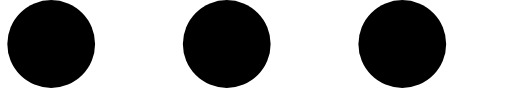
t = 0.00 s
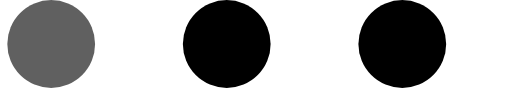
t = 0.25 s
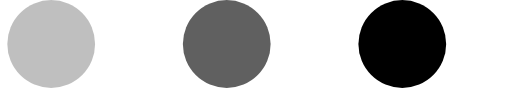
t = 0.50 s
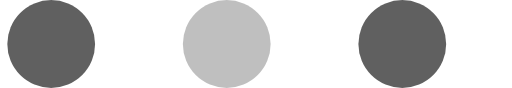
t = 0.75 s
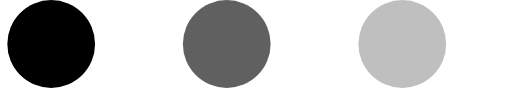
t = 1.00 s
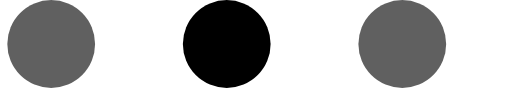
t = 1.25 s

The animated SVG that drew these frames (rendered in a browser with its animation timeline set to each time). Animation: 3 SMIL elements (animate=3); one cycle of 1.50 s, repeats indefinitely.

<svg width="35" height="6" viewBox="0 0 35 6" fill="currentColor" xmlns="http://www.w3.org/2000/svg">
<circle id='first' cx="3.5" cy="3" r="3">
<animate
   attributeName="opacity"
   values="1;0.25;1"
   dur="1s"
   repeatCount="indefinite" />
</circle>
<circle cx="15.5" cy="3" r="3">
<animate
   attributeName="opacity"
   values="1;0.25;1"
   dur="1s"
   begin="0.25s;first.end+0.25s"
   repeatCount="indefinite" />
</circle>
<circle cx="27.5" cy="3" r="3">
<animate
   attributeName="opacity"
   values="1;0.25;1"
   dur="1s"
   begin=".5s;first.end+.5s"
   repeatCount="indefinite" />
</circle>
</svg>
